3-way image classification set "new-dataset" from GitHub (renyuan-fei/CV); label vocabulary: paper, rock, scissors.

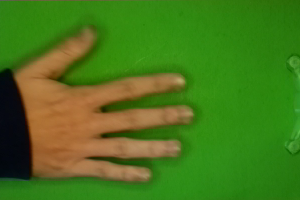
Label: paper

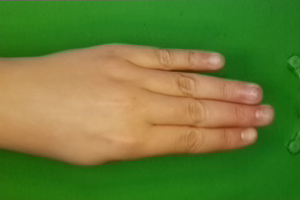
Label: paper

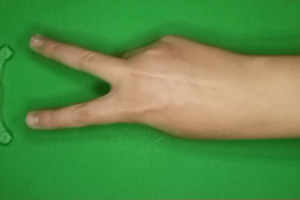
Label: scissors

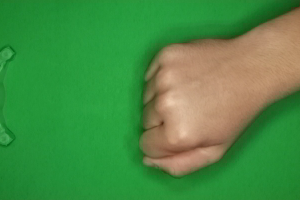
Label: rock

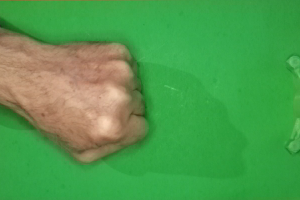
Label: rock

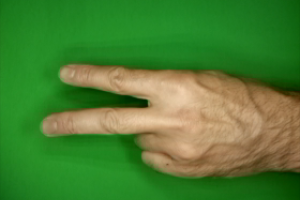
Label: scissors
